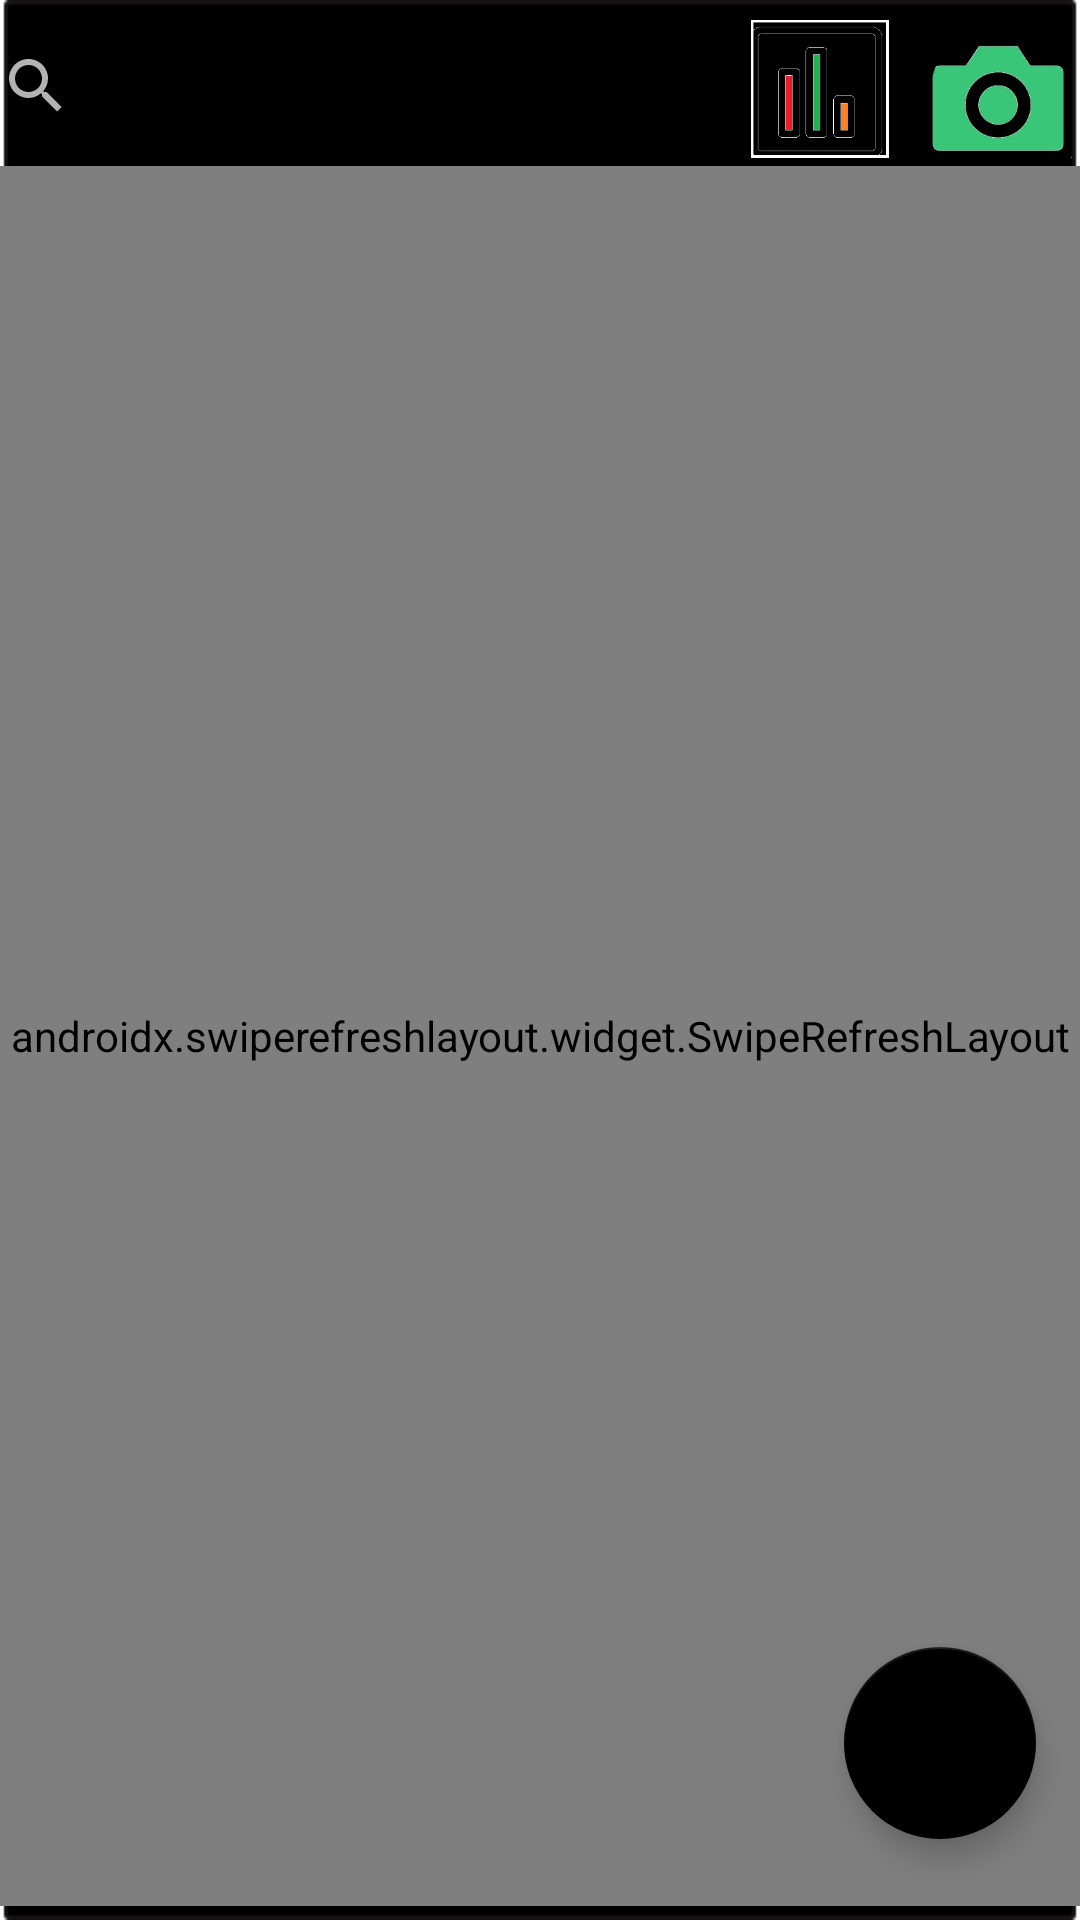

Write the Android layout XML for this screen, with the resource values it uses.
<!-- AndroidManifest.xml: application theme Theme.Design.NoActionBar -->
<!-- res/layout/activity_main.xml -->
<?xml version="1.0" encoding="utf-8"?>
<androidx.constraintlayout.widget.ConstraintLayout xmlns:android="http://schemas.android.com/apk/res/android"
    xmlns:app="http://schemas.android.com/apk/res-auto"
    xmlns:tools="http://schemas.android.com/tools"
    android:layout_width="match_parent"
    android:layout_height="match_parent"
    android:background="@drawable/revers_shark"
    android:screenOrientation="portrait"
    android:theme="@style/Widget.AppCompat.ActionBar"
    android:windowSoftInputMode="adjustNothing"
    tools:context=".MainActivity">

    <ImageView
        android:id="@+id/imageView2"
        android:layout_width="56dp"
        android:layout_height="46dp"
        android:onClick="goStatistic"
        app:layout_constraintBottom_toBottomOf="parent"
        app:layout_constraintEnd_toStartOf="@+id/imageViewPhoto"
        app:layout_constraintHorizontal_bias="0.989"
        app:layout_constraintStart_toStartOf="parent"
        app:layout_constraintTop_toTopOf="parent"
        app:layout_constraintVertical_bias="0.011"
        app:srcCompat="@drawable/stat" />

    <androidx.swiperefreshlayout.widget.SwipeRefreshLayout
        android:id="@+id/swipeRefreshLayout"
        android:layout_width="match_parent"
        android:layout_height="580dp"
        app:layout_constraintBottom_toBottomOf="parent"
        app:layout_constraintEnd_toEndOf="parent"
        app:layout_constraintStart_toStartOf="parent"
        app:layout_constraintTop_toBottomOf="@+id/SearchView">

        <androidx.recyclerview.widget.RecyclerView
            android:id="@+id/recyclerViewUsers"
            android:layout_width="match_parent"
            android:layout_height="526dp"
            tools:ignore="UnknownId" />
    </androidx.swiperefreshlayout.widget.SwipeRefreshLayout>


    <com.google.android.material.floatingactionbutton.FloatingActionButton
        android:id="@+id/buttonAddNote"
        android:layout_width="79dp"
        android:layout_height="64dp"
        android:background="#FFFFFF"
        android:clickable="true"
        android:foreground="@android:drawable/ic_menu_add"
        android:onClick="addUser"
        app:backgroundTint="@android:color/black"
        app:layout_constraintBottom_toBottomOf="parent"
        app:layout_constraintEnd_toEndOf="parent"
        app:layout_constraintHorizontal_bias="0.951"
        app:layout_constraintStart_toStartOf="parent"
        app:layout_constraintTop_toTopOf="parent"
        app:layout_constraintVertical_bias="0.953" />

    <ScrollView
        android:id="@+id/scrollView3"
        android:layout_width="0dp"
        android:layout_height="0dp"
        tools:layout_editor_absoluteX="1dp"
        tools:layout_editor_absoluteY="355dp">

        <LinearLayout
            android:layout_width="match_parent"
            android:layout_height="wrap_content"
            android:orientation="vertical" />
    </ScrollView>


    <SearchView
        android:id="@+id/SearchView"
        android:layout_width="260dp"
        android:layout_height="44dp"
        app:layout_constraintBottom_toBottomOf="parent"
        app:layout_constraintEnd_toStartOf="@+id/imageView2"
        app:layout_constraintHorizontal_bias="0.842"
        app:layout_constraintStart_toStartOf="parent"
        app:layout_constraintTop_toTopOf="parent"
        app:layout_constraintVertical_bias="0.011" />

    <ImageView
        android:id="@+id/imageViewPhoto"
        android:layout_width="56dp"
        android:layout_height="46dp"
        android:onClick="goPhoto"
        app:layout_constraintBottom_toBottomOf="parent"
        app:layout_constraintEnd_toEndOf="parent"
        app:layout_constraintHorizontal_bias="1.0"
        app:layout_constraintStart_toStartOf="parent"
        app:layout_constraintTop_toTopOf="parent"
        app:layout_constraintVertical_bias="0.011"
        app:srcCompat="@drawable/photo" />

</androidx.constraintlayout.widget.ConstraintLayout>
<!-- resources referenced by this layout -->
<resources>
  <!-- drawable photo: jpg bitmap (drawable, 8713 bytes) -->
  <!-- drawable revers_shark: png bitmap (drawable, 71060 bytes) -->
  <!-- drawable stat: png bitmap (drawable, 2657 bytes) -->
</resources>
